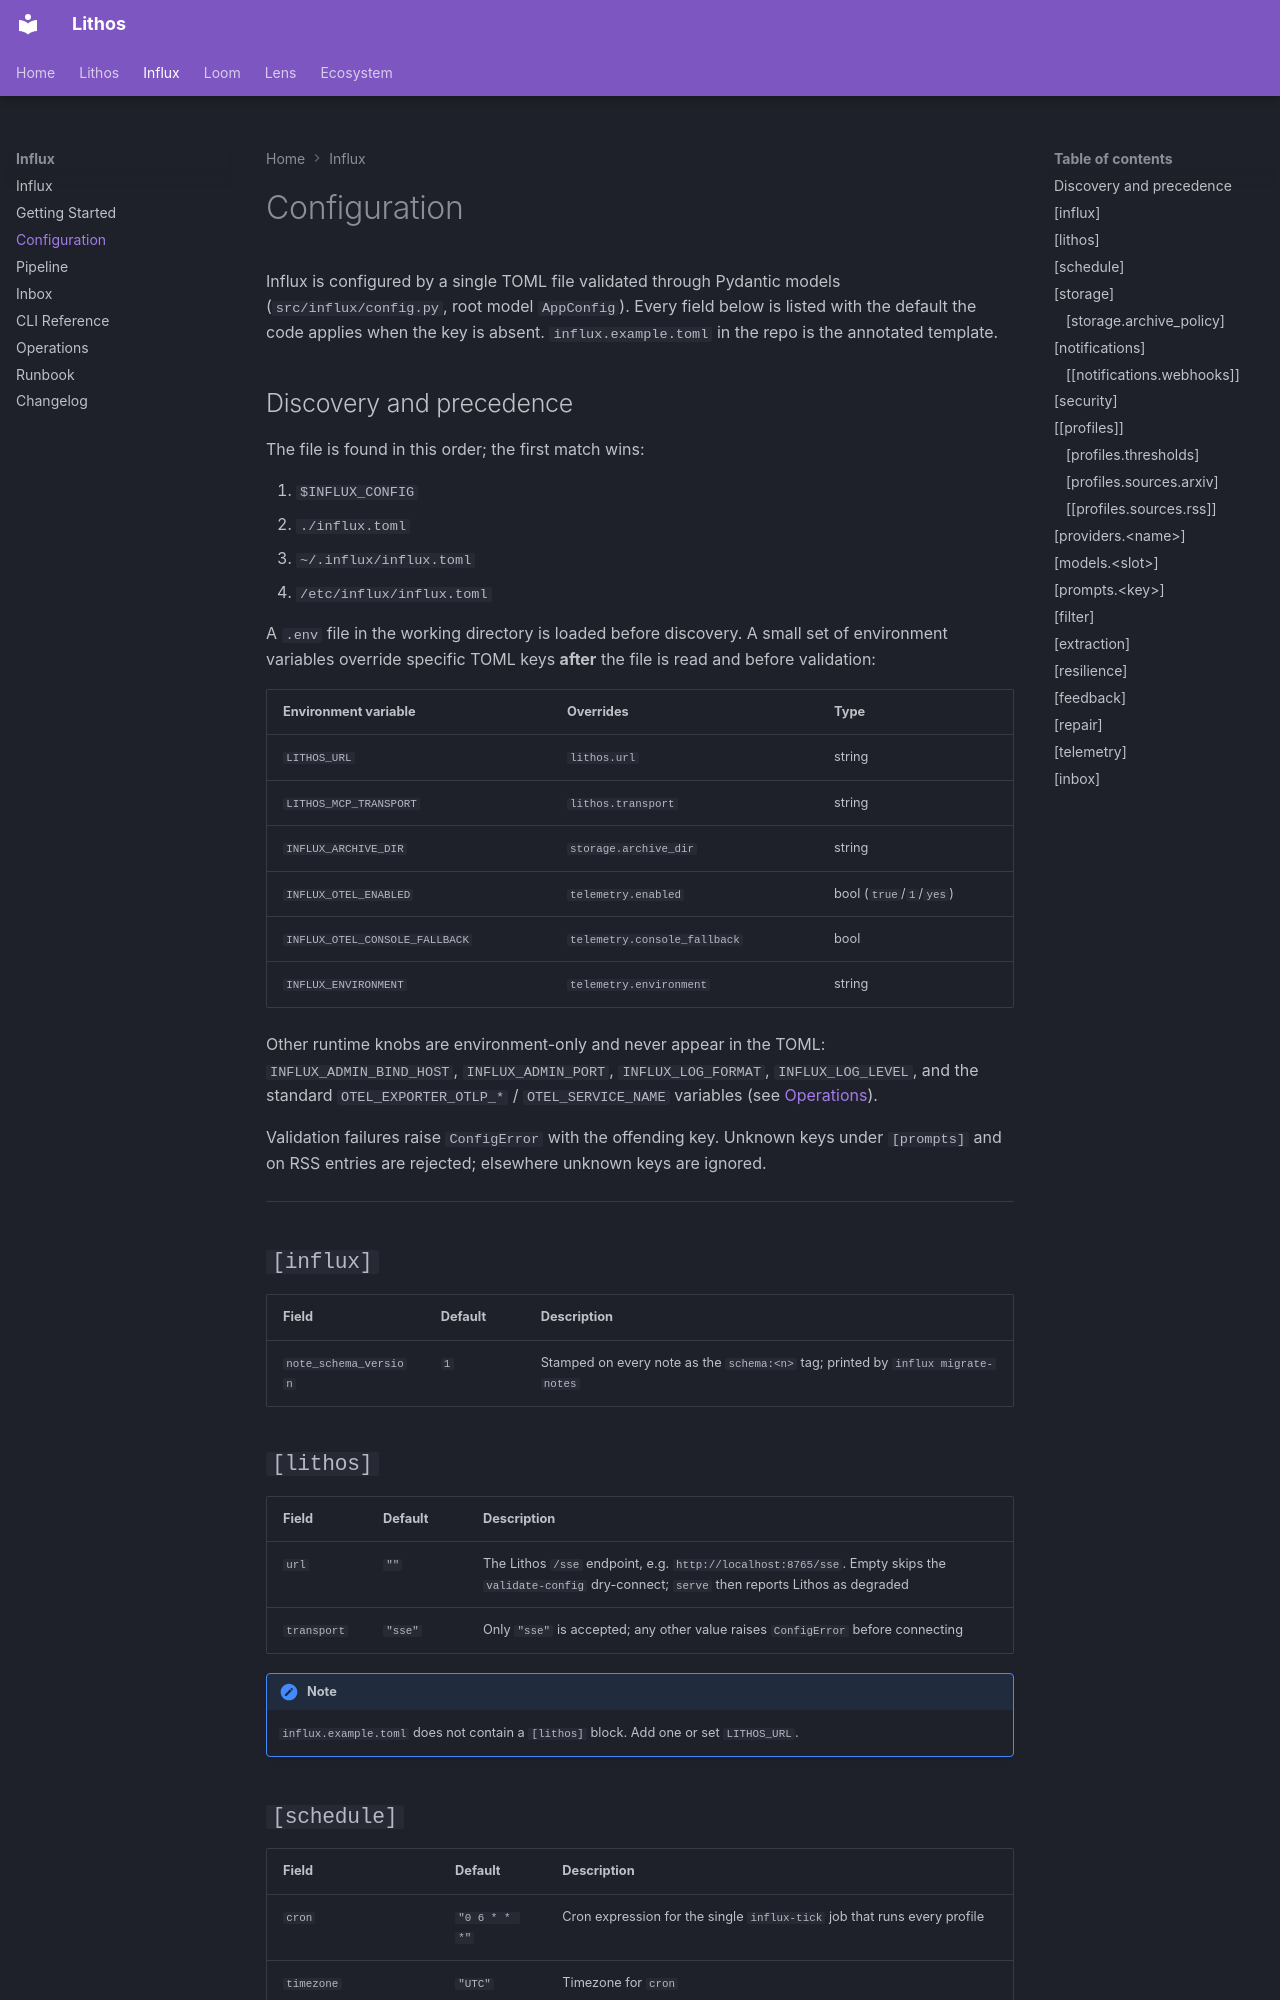

repository: agent-lore/lithos-docs · page: influx/configuration/index.html · generator: mkdocs

# Configuration

Influx is configured by a single TOML file validated through Pydantic models (`src/influx/config.py`, root model `AppConfig`). Every field below is listed with the default the code applies when the key is absent. `influx.example.toml` in the repo is the annotated template.

## Discovery and precedence

The file is found in this order; the first match wins:

1. `$INFLUX_CONFIG`
2. `./influx.toml`
3. `~/.influx/influx.toml`
4. `/etc/influx/influx.toml`

A `.env` file in the working directory is loaded before discovery. A small set of environment variables override specific TOML keys **after** the file is read and before validation:

| Environment variable | Overrides | Type |
|----------------------|-----------|------|
| `LITHOS_URL` | `lithos.url` | string |
| `LITHOS_MCP_TRANSPORT` | `lithos.transport` | string |
| `INFLUX_ARCHIVE_DIR` | `storage.archive_dir` | string |
| `INFLUX_OTEL_ENABLED` | `telemetry.enabled` | bool (`true`/`1`/`yes`) |
| `INFLUX_OTEL_CONSOLE_FALLBACK` | `telemetry.console_fallback` | bool |
| `INFLUX_ENVIRONMENT` | `telemetry.environment` | string |

Other runtime knobs are environment-only and never appear in the TOML: `INFLUX_ADMIN_BIND_HOST`, `INFLUX_ADMIN_PORT`, `INFLUX_LOG_FORMAT`, `INFLUX_LOG_LEVEL`, and the standard `OTEL_EXPORTER_OTLP_*` / `OTEL_SERVICE_NAME` variables (see [Operations](operations.md)).

Validation failures raise `ConfigError` with the offending key. Unknown keys under `[prompts]` and on RSS entries are rejected; elsewhere unknown keys are ignored.

---

## `[influx]`

| Field | Default | Description |
|-------|---------|-------------|
| `note_schema_version` | `1` | Stamped on every note as the `schema:<n>` tag; printed by `influx migrate-notes` |

## `[lithos]`

| Field | Default | Description |
|-------|---------|-------------|
| `url` | `""` | The Lithos `/sse` endpoint, e.g. `http://localhost:8765/sse`. Empty skips the `validate-config` dry-connect; `serve` then reports Lithos as degraded |
| `transport` | `"sse"` | Only `"sse"` is accepted; any other value raises `ConfigError` before connecting |

!!! note
    `influx.example.toml` does not contain a `[lithos]` block. Add one or set `LITHOS_URL`.
